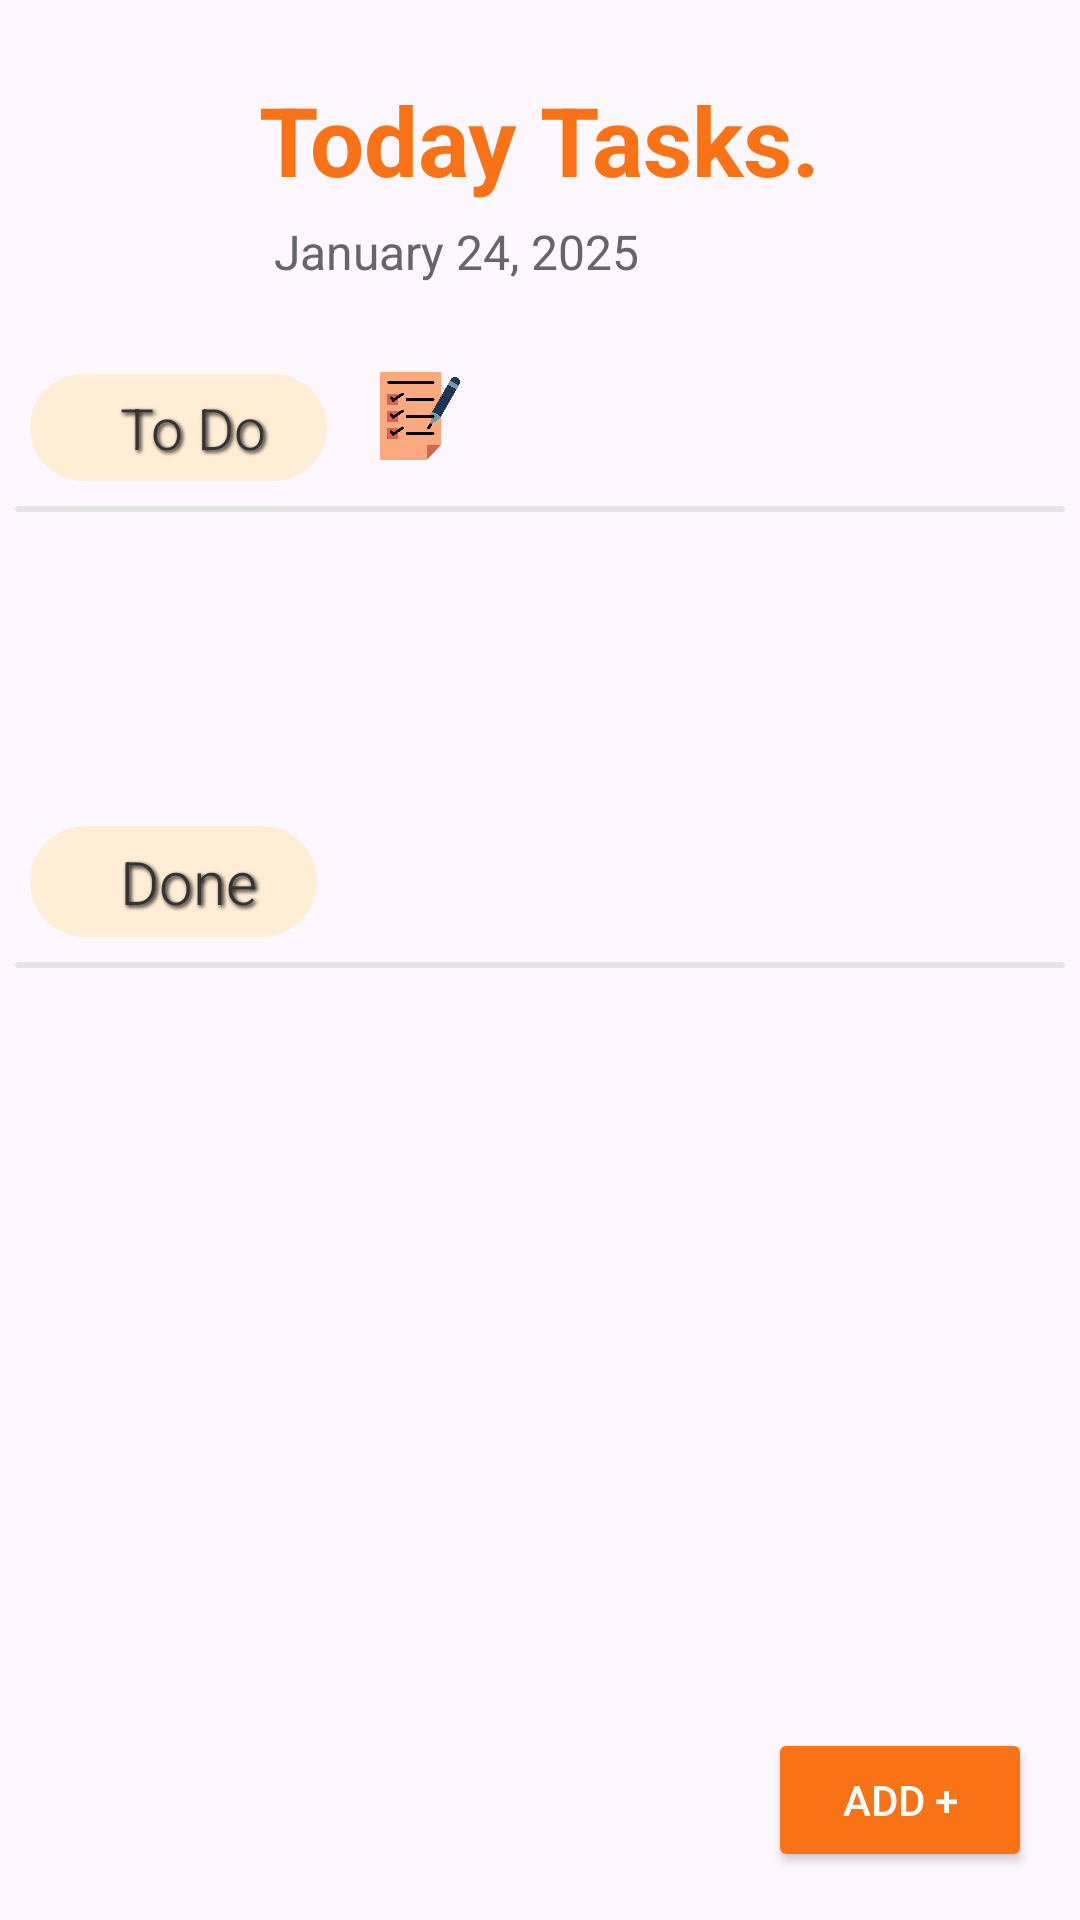

Write the Android layout XML for this screen, with the resource values it uses.
<!-- AndroidManifest.xml: application theme Theme.PomodoroFocusApp -->
<!-- res/layout/activity_page_tarefas.xml -->
<?xml version="1.0" encoding="utf-8"?>
<androidx.constraintlayout.widget.ConstraintLayout
    xmlns:android="http://schemas.android.com/apk/res/android"
    xmlns:app="http://schemas.android.com/apk/res-auto"
    xmlns:tools="http://schemas.android.com/tools"
    android:id="@+id/main"
    android:layout_width="match_parent"
    android:layout_height="match_parent"
    android:backgroundTint="@color/fundo"
    android:layout_marginBottom="8dp"
    android:layout_marginTop="5dp"
    tools:context=".PageTarefas">

    
    <TextView
        android:id="@+id/tvToday"
        android:layout_width="wrap_content"
        android:layout_height="wrap_content"
        android:layout_marginTop="25dp"
        android:text="Today Tasks."
        android:textSize="32sp"
        android:textStyle="bold"
        android:shadowDx="2"
        android:shadowDy="2"
        android:textColor="@color/laranja"
        app:layout_constraintStart_toStartOf="parent"
        app:layout_constraintEnd_toEndOf="parent"
        app:layout_constraintTop_toTopOf="parent" />

    
    <TextView
        android:id="@+id/tvDate"
        android:layout_width="wrap_content"
        android:layout_height="wrap_content"
        android:layout_margin="5dp"
        android:text="January 24, 2025"
        android:textSize="16sp"
        android:textColor="#666666"
        app:layout_constraintStart_toStartOf="@id/tvToday"
        app:layout_constraintTop_toBottomOf="@id/tvToday"
        app:layout_constraintBottom_toTopOf="@+id/sectionToDo"
        android:layout_marginTop="10dp" />

    
    <ImageButton
        android:id="@+id/ivBack"
        android:layout_width="80dp"
        android:layout_height="80dp"
        android:layout_marginTop="20dp"
        android:background="?attr/selectableItemBackgroundBorderless"
        android:padding="5dp"
        android:src="@drawable/ic_arrow_back"
        android:tint="@color/laranja"
        tools:layout_editor_absoluteX="16dp"
        tools:layout_editor_absoluteY="16dp" />

    
    <LinearLayout
        android:id="@+id/sectionToDo"
        android:layout_width="0dp"
        android:layout_height="wrap_content"
        android:orientation="vertical"
        android:layout_marginTop="25dp"
        android:layout_marginRight="5dp"
        android:layout_marginLeft="5dp"
        app:layout_constraintStart_toStartOf="parent"
        app:layout_constraintEnd_toEndOf="parent"
        app:layout_constraintTop_toBottomOf="@id/tvDate">

        

        <TextView
            android:layout_width="wrap_content"
            android:layout_height="wrap_content"
            android:layout_margin="5dp"
            android:layout_marginTop="10dp"
            android:layout_marginBottom="4dp"
            android:background="@drawable/title_background"
            android:fontFamily="sans-serif-light"
            android:shadowColor="#000000"
            android:shadowDx="2"
            android:shadowDy="2"
            android:shadowRadius="3"
            android:text="To Do"
            android:textColor="#333333"
            android:textSize="19sp" />

        <ImageView
            android:layout_width="30dp"
            android:layout_height="30dp"
            android:layout_marginStart="120dp"
            android:layout_marginTop="-42dp"
            android:src="@drawable/ic_tarefas" />

        <View
            android:layout_width="match_parent"
            android:layout_height="2dp"
            android:layout_marginTop="15dp"
            android:background="@drawable/dotted_line"/>


        
        <LinearLayout
            android:id="@+id/taskContainer"
            android:layout_width="match_parent"
            android:layout_height="wrap_content"
            android:orientation="vertical"
            android:layout_marginTop="8dp">
        </LinearLayout>
    </LinearLayout>

    
    <LinearLayout
        android:id="@+id/sectionDone"
        android:layout_width="0dp"
        android:layout_height="wrap_content"
        android:orientation="vertical"
        android:layout_marginLeft="5dp"
        android:layout_marginRight="5dp"
        app:layout_constraintStart_toStartOf="parent"
        app:layout_constraintEnd_toEndOf="parent"
        app:layout_constraintTop_toBottomOf="@id/sectionToDo"
        android:layout_marginTop="80dp"
        android:layout_marginBottom="8dp">

        
        <TextView
            android:layout_width="wrap_content"
            android:layout_height="wrap_content"
            android:layout_margin="5dp"
            android:background="@drawable/title_background"
            android:fontFamily="sans-serif-light"
            android:shadowColor="#000000"
            android:shadowDx="2"
            android:shadowDy="2"
            android:shadowRadius="3"
            android:text="Done"
            android:textColor="#333333"
            android:textSize="20sp" />

        <ImageView
            android:layout_width="30dp"
            android:layout_height="30dp"
            android:layout_marginStart="120dp"
            android:layout_marginTop="-42dp"
            android:src="@drawable/ic_ok" />

        <View
            android:layout_width="match_parent"
            android:layout_height="2dp"
            android:layout_marginTop="15dp"
            android:background="@drawable/dotted_line" />

        
        <LinearLayout
            android:layout_width="match_parent"
            android:layout_height="wrap_content"
            android:layout_margin="5dp"
            android:orientation="vertical"
            android:layout_marginTop="8dp">
        </LinearLayout>
    </LinearLayout>

    
    <Button
        android:id="@+id/btnAddTask"
        android:layout_width="wrap_content"
        android:layout_height="wrap_content"
        android:backgroundTint="@color/laranja"
        android:text="Add +"
        android:textColor="#FFFFFF"
        app:layout_constraintBottom_toBottomOf="parent"
        app:layout_constraintEnd_toEndOf="parent"
        android:layout_margin="16dp" />

</androidx.constraintlayout.widget.ConstraintLayout>
<!-- resources referenced by this layout -->
<resources>
  <color name="fundo">#F0F0F3</color>
  <color name="laranja">#f97316</color>
  <!-- drawable dotted_line (drawable) -->
  <?xml version="1.0" encoding="utf-8"?>
  <shape xmlns:android="http://schemas.android.com/apk/res/android">
      <solid android:color="#e5e5e5" /> 
      <corners android:radius="3dp" /> 
      <size android:height="1dp"/> 
  
  </shape>
  <!-- drawable ic_tarefas: png bitmap (drawable, 18984 bytes) -->
  <!-- drawable title_background (drawable) -->
  <?xml version="1.0" encoding="utf-8"?>
  <shape xmlns:android="http://schemas.android.com/apk/res/android">
      <solid android:color="#ffedd5"/> 
      <corners android:radius="30dp"/> 
      <padding android:left="30dp"
          android:right="20dp"
          android:top="5dp"
          android:bottom="5dp"/>
  </shape>
  <style name="Theme.PomodoroFocusApp" parent="Base.Theme.PomodoroFocusApp" />
  <style name="Base.Theme.PomodoroFocusApp" parent="Theme.Material3.DayNight.NoActionBar">
          
          
      </style>
</resources>
